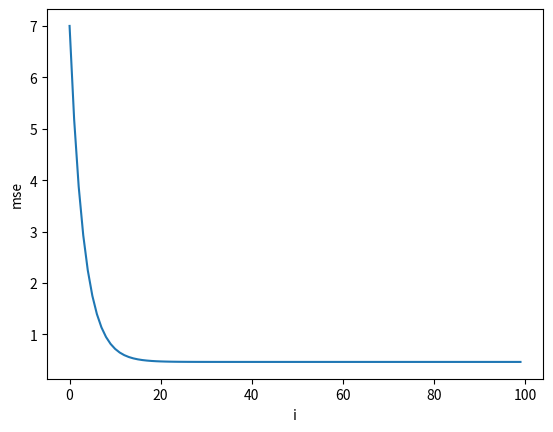

Write Python code to recreate this figure.
import matplotlib.pyplot as plt
#导入数据
x_data=[1.0,2.0,3.0,4.0]
y_data=[2.0,5.0,6.0,7.0]

w=1.0
alpha=0.01

#线性模型
def f(x):
    return x*w

#损失函数
def cost(xs,ys):
    cost=0
    for x_val,y_val in zip(xs,ys):
        cost+=(x_val*w-y_val)**2
    return cost/len(xs)

#梯度
def gradient(xs,ys):
    grad=0
    for x,y in zip(xs,ys):
        grad+=2*x*(x*w-y)
    return grad/len(xs)

i_list=[]
mse_list=[]


print("Predict before training:",5,f(5))
for i in range(100):
    mse=cost(x_data,y_data)
    grad=gradient(x_data,y_data)
    i_list.append(i)
    mse_list.append(mse)
    w-=alpha*grad
    print("i=",i,"w=",w,"mse:",mse)
print("Predict after training:",5,f(5))

plt.plot(i_list,mse_list)
plt.xlabel ("i")
plt.ylabel("mse")
plt.show()
